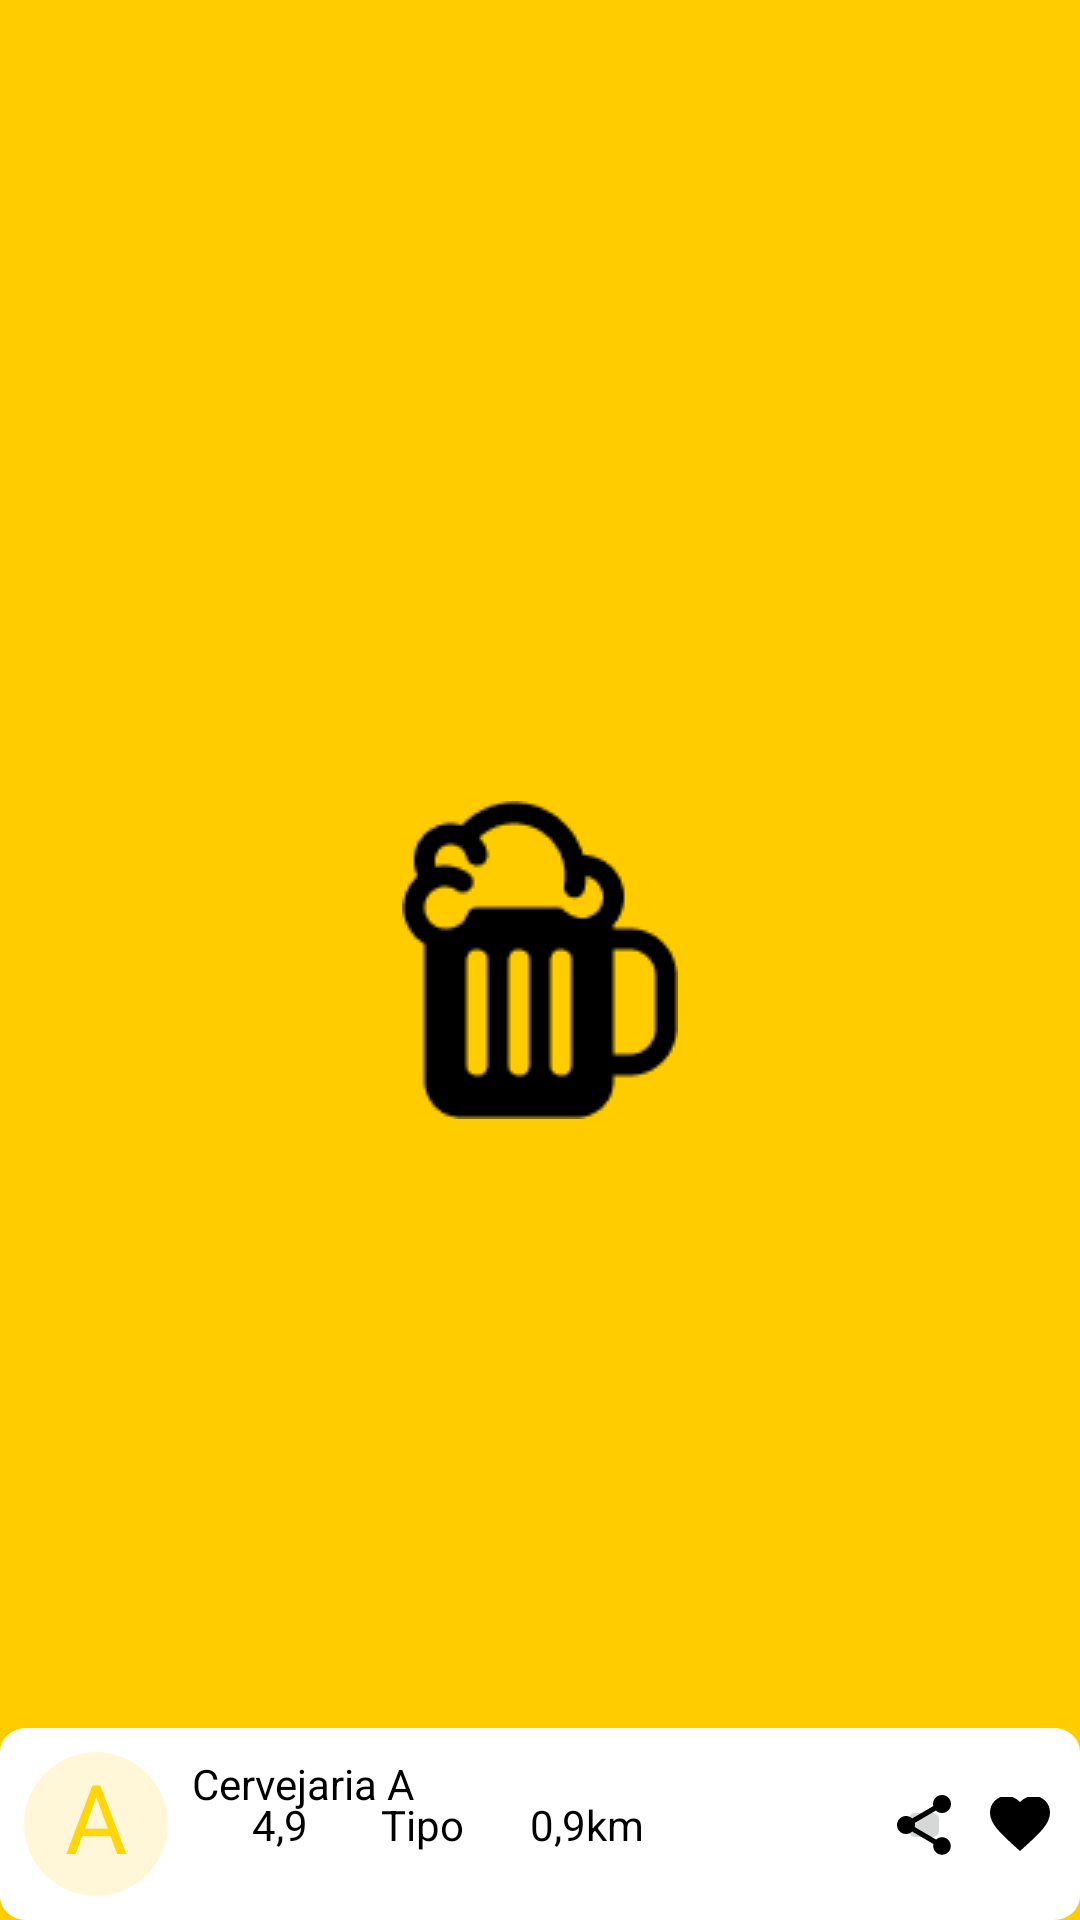

Produce the Android XML layout that renders to this screen, including the resource entries it uses.
<!-- AndroidManifest.xml: application theme Theme.BreweryBees.Splash -->
<!-- res/layout/card_opinion_horizontal.xml -->
<?xml version="1.0" encoding="utf-8"?>
<androidx.constraintlayout.widget.ConstraintLayout xmlns:android="http://schemas.android.com/apk/res/android"
    xmlns:app="http://schemas.android.com/apk/res-auto"
    xmlns:tools="http://schemas.android.com/tools"
    android:layout_width="match_parent"
    android:layout_height="wrap_content">

    <ImageView
        android:id="@+id/card_rectangle"
        android:layout_width="0dp"
        android:layout_height="wrap_content"
        app:layout_constraintBottom_toBottomOf="@+id/card_opinion"
        app:layout_constraintEnd_toEndOf="@+id/card_opinion"
        app:layout_constraintStart_toStartOf="@+id/card_opinion"
        app:layout_constraintTop_toTopOf="@+id/card_opinion"
        app:srcCompat="@drawable/rectangle_card_opinion" />

    <androidx.constraintlayout.widget.ConstraintLayout
        android:id="@+id/card_opinion"
        android:layout_width="match_parent"
        android:layout_height="64dp"
        android:layout_marginTop="8dp"
        android:background="@drawable/rectangle_card_opinion"
        app:cardCornerRadius="4dp"
        app:layout_constraintBottom_toBottomOf="parent"
        app:layout_constraintEnd_toEndOf="parent"
        app:layout_constraintHorizontal_bias="0.0"
        app:layout_constraintStart_toStartOf="parent"
        app:layout_constraintTop_toTopOf="parent"
        app:layout_constraintVertical_bias="1.0">


        <ImageView
            android:id="@+id/opinion_star"
            android:layout_width="16dp"
            android:layout_height="0dp"
            android:layout_marginStart="8dp"
            android:layout_marginTop="4dp"
            app:layout_constraintStart_toEndOf="@+id/opinion_ellipse"
            app:layout_constraintTop_toBottomOf="@+id/bar_name"
            app:srcCompat="@drawable/star_card_opinion"
            tools:ignore="ImageContrastCheck" />

        <View
            android:id="@+id/opinion_ellipse"
            android:layout_width="48dp"
            android:layout_height="48dp"
            android:layout_marginStart="8dp"
            android:layout_marginTop="8dp"
            android:layout_marginEnd="272dp"
            android:layout_marginBottom="8dp"
            android:background="@drawable/ellipse_opinion"
            app:layout_constraintBottom_toBottomOf="parent"
            app:layout_constraintEnd_toEndOf="parent"
            app:layout_constraintHorizontal_bias="0.0"
            app:layout_constraintStart_toStartOf="parent"
            app:layout_constraintTop_toTopOf="parent" />

        <TextView
            android:id="@+id/opinion_letter"
            android:layout_width="35dp"
            android:layout_height="0dp"
            android:layout_marginStart="11dp"
            android:layout_marginEnd="11dp"
            android:gravity="center_horizontal|top"
            android:lineSpacingExtra="0sp"
            android:text="A"
            android:textAlignment="center"
            android:textColor="#FFD60A"
            android:textSize="32sp"
            app:layout_constraintBottom_toBottomOf="@+id/opinion_ellipse"
            app:layout_constraintEnd_toEndOf="@+id/opinion_ellipse"
            app:layout_constraintStart_toStartOf="@+id/opinion_ellipse"
            app:layout_constraintTop_toTopOf="@+id/opinion_ellipse"
            app:layout_constraintVertical_bias="0.29000002" />

        <TextView
            android:id="@+id/opinion_note"
            android:layout_width="wrap_content"
            android:layout_height="19dp"
            android:layout_marginStart="4dp"
            android:text="4,9"
            android:textColor="#000000"
            app:layout_constraintBottom_toBottomOf="@+id/opinion_star"
            app:layout_constraintStart_toEndOf="@+id/opinion_star"
            app:layout_constraintTop_toTopOf="@+id/opinion_star" />

        <TextView
            android:id="@+id/opinion_distance"
            android:layout_width="wrap_content"
            android:layout_height="19dp"
            android:layout_marginStart="8dp"
            android:text="0,9km"
            android:textColor="#000000"
            app:layout_constraintBottom_toBottomOf="@+id/opinion_type"
            app:layout_constraintStart_toEndOf="@+id/ellipse_small2"
            app:layout_constraintTop_toTopOf="@+id/opinion_type"
            app:layout_constraintVertical_bias="0.4" />

        <TextView
            android:id="@+id/opinion_type"
            android:layout_width="wrap_content"
            android:layout_height="19dp"
            android:layout_marginStart="47dp"
            android:layout_marginTop="4dp"
            android:text="Tipo"
            android:textColor="#000000"
            app:layout_constraintBottom_toBottomOf="@+id/opinion_star"
            app:layout_constraintStart_toEndOf="@+id/opinion_star"
            app:layout_constraintTop_toBottomOf="@+id/bar_name" />

        <TextView
            android:id="@+id/bar_name"
            android:layout_width="wrap_content"
            android:layout_height="wrap_content"
            android:layout_marginEnd="173dp"
            android:text="Cervejaria A"
            android:textColor="#000000"
            app:layout_constraintBottom_toBottomOf="parent"
            app:layout_constraintEnd_toEndOf="parent"
            app:layout_constraintHorizontal_bias="0.0"
            app:layout_constraintStart_toStartOf="@+id/opinion_star"
            app:layout_constraintTop_toTopOf="parent"
            app:layout_constraintVertical_bias="0.19999999" />

        <ImageView
            android:id="@+id/ellipse_small"
            android:layout_width="wrap_content"
            android:layout_height="wrap_content"
            android:layout_marginStart="33dp"
            android:layout_marginTop="8dp"
            app:layout_constraintStart_toEndOf="@+id/opinion_star"
            app:layout_constraintTop_toBottomOf="@+id/bar_name"
            app:srcCompat="@drawable/ellipse_small" />

        <ImageView
            android:id="@+id/ellipse_small2"
            android:layout_width="6dp"
            android:layout_height="6dp"
            android:layout_marginStart="8dp"
            app:layout_constraintBottom_toBottomOf="@+id/ellipse_small"
            app:layout_constraintStart_toEndOf="@+id/opinion_type"
            app:layout_constraintTop_toTopOf="@+id/ellipse_small"
            app:layout_constraintVertical_bias="0.0"
            app:srcCompat="@drawable/ellipse_small" />

        <ImageButton
            android:id="@+id/btn_shared"
            android:layout_width="18dp"
            android:layout_height="19.91dp"
            android:layout_marginEnd="13dp"
            app:layout_constraintBottom_toBottomOf="@+id/btn_like"
            app:layout_constraintEnd_toStartOf="@+id/btn_like"
            app:layout_constraintTop_toTopOf="@+id/btn_like"
            app:srcCompat="@drawable/share_card_opinion" />

        <ImageButton
            android:id="@+id/btn_like"
            android:layout_width="20dp"
            android:layout_height="18.35dp"
            android:layout_marginTop="23dp"
            android:layout_marginEnd="10dp"
            app:layout_constraintEnd_toEndOf="parent"
            app:layout_constraintTop_toTopOf="parent"
            app:srcCompat="@drawable/ic_heart" />

    </androidx.constraintlayout.widget.ConstraintLayout>


</androidx.constraintlayout.widget.ConstraintLayout>
<!-- resources referenced by this layout -->
<resources>
  <!-- drawable ellipse_opinion (drawable) -->
  <vector xmlns:android="http://schemas.android.com/apk/res/android"
      android:width="48dp"
      android:height="48dp"
      android:viewportWidth="48"
      android:viewportHeight="48">
    <path
        android:pathData="M24,24m-24,0a24,24 0,1 1,48 0a24,24 0,1 1,-48 0"
        android:fillColor="#FFCC00"
        android:fillAlpha="0.16"/>
  </vector>
  <!-- drawable ic_heart (drawable) -->
  <vector xmlns:android="http://schemas.android.com/apk/res/android"
      android:width="20dp"
      android:height="19dp"
      android:viewportWidth="20"
      android:viewportHeight="19">
    <path
        android:pathData="M10,18.35L8.55,17.03C3.4,12.36 0,9.27 0,5.5C0,2.41 2.42,0 5.5,0C7.24,0 8.91,0.81 10,2.08C11.09,0.81 12.76,0 14.5,0C17.58,0 20,2.41 20,5.5C20,9.27 16.6,12.36 11.45,17.03L10,18.35Z"
        android:fillColor="#000000"/>
  </vector>
  <!-- drawable rectangle_card_opinion (drawable) -->
  <vector xmlns:android="http://schemas.android.com/apk/res/android"
      android:width="328dp"
      android:height="64dp"
      android:viewportWidth="328"
      android:viewportHeight="64">
    <path
        android:pathData="M8,0L320,0A8,8 0,0 1,328 8L328,56A8,8 0,0 1,320 64L8,64A8,8 0,0 1,0 56L0,8A8,8 0,0 1,8 0z"
        android:fillColor="#ffffff"/>
  </vector>
  <!-- drawable share_card_opinion (drawable) -->
  <vector xmlns:android="http://schemas.android.com/apk/res/android"
      android:width="18dp"
      android:height="20dp"
      android:viewportWidth="18"
      android:viewportHeight="20">
    <path
        android:pathData="M15,14.08C14.24,14.08 13.56,14.38 13.04,14.85L5.91,10.7C5.96,10.47 6,10.24 6,10C6,9.76 5.96,9.53 5.91,9.3L12.96,5.19C13.5,5.69 14.21,6 15,6C15.7956,6 16.5587,5.6839 17.1213,5.1213C17.6839,4.5587 18,3.7957 18,3C18,2.2043 17.6839,1.4413 17.1213,0.8787C16.5587,0.3161 15.7956,0 15,0C14.2044,0 13.4413,0.3161 12.8787,0.8787C12.3161,1.4413 12,2.2043 12,3C12,3.24 12.04,3.47 12.09,3.7L5.04,7.81C4.5,7.31 3.79,7 3,7C2.2043,7 1.4413,7.3161 0.8787,7.8787C0.3161,8.4413 0,9.2044 0,10C0,10.7956 0.3161,11.5587 0.8787,12.1213C1.4413,12.6839 2.2043,13 3,13C3.79,13 4.5,12.69 5.04,12.19L12.16,16.34C12.11,16.55 12.08,16.77 12.08,17C12.08,18.61 13.39,19.91 15,19.91C16.61,19.91 17.92,18.61 17.92,17C17.92,16.2256 17.6124,15.4829 17.0648,14.9352C16.5171,14.3876 15.7744,14.08 15,14.08Z"
        android:fillColor="#000000"/>
  </vector>
  <style name="Theme.BreweryBees.Splash">
          <item name="android:statusBarColor">@color/yellow_bees</item>
          <item name="android:windowBackground">@drawable/splash_bg</item>
      </style>
  <color name="yellow_bees">#FFCC00</color>
  <!-- drawable splash_bg (drawable) -->
  <?xml version="1.0" encoding="utf-8"?>
  <layer-list xmlns:android="http://schemas.android.com/apk/res/android">
      <item android:drawable="@color/yellow_bees"/>
      <item>
          <bitmap
              android:gravity="center"
              android:src="@drawable/copo_cerveja"/>
      </item>
  </layer-list>
  <!-- drawable copo_cerveja: png bitmap (drawable, 1529 bytes) -->
</resources>
